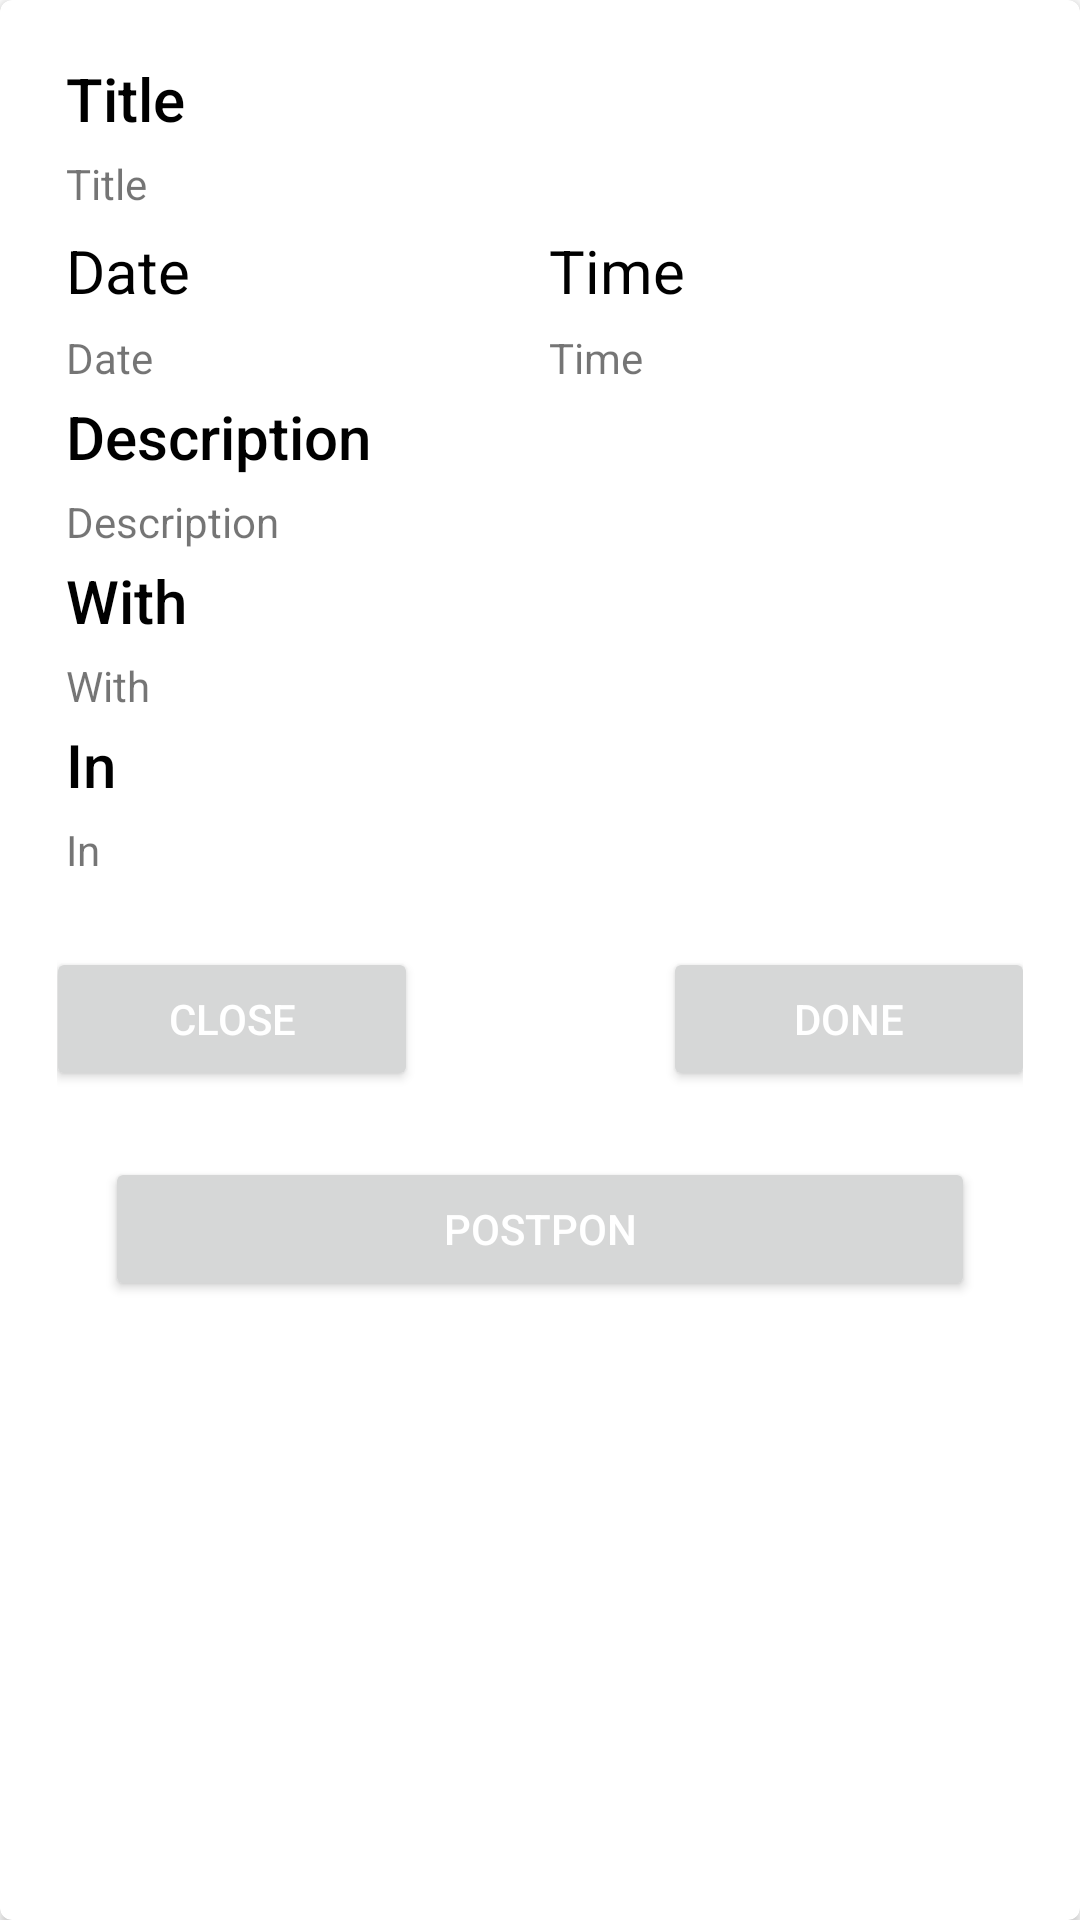

Android layout source for this screen:
<!-- AndroidManifest.xml: application theme Theme.DatesReminderApp -->
<!-- res/layout/todo_note_rv_item.xml -->
<?xml version="1.0" encoding="utf-8"?>
<androidx.cardview.widget.CardView xmlns:android="http://schemas.android.com/apk/res/android"
    xmlns:app="http://schemas.android.com/apk/res-auto"
    xmlns:tools="http://schemas.android.com/tools"
    android:id="@+id/color"
    android:layout_width="match_parent"
    android:layout_height="wrap_content"
    android:layout_margin="5dp"
    android:elevation="8dp"
    app:cardCornerRadius="4dp">

    <LinearLayout
        android:padding="16dp"
        android:layout_width="match_parent"
        android:layout_height="wrap_content"
        android:layout_margin="3dp"
        android:orientation="vertical">

        
        <TextView
            android:layout_width="match_parent"
            android:layout_height="wrap_content"
            android:fontFamily="sans-serif"
            android:includeFontPadding="false"
            android:padding="3dp"
            android:text="Title"
            android:textColor="@color/black"
            android:textFontWeight="500"
            android:textSize="20sp"

            />

        <TextView
            android:id="@+id/id_title"
            android:layout_width="match_parent"
            android:layout_height="wrap_content"
            android:padding="3dp"
            android:text="Title "
            android:textColor="@color/gray" />

        <LinearLayout
            android:layout_width="match_parent"
            android:layout_height="wrap_content"
            android:orientation="horizontal"
            android:weightSum="2">

            
            <TextView
                android:layout_width="0dp"
                android:layout_height="wrap_content"
                android:layout_weight="1"
                android:padding="3dp"
                android:text="Date"
                android:textColor="@color/black"
                android:textFontWeight="500"
                android:textSize="20sp"

                />


            
            <TextView
                android:layout_width="0dp"
                android:layout_height="wrap_content"
                android:layout_weight="1"
                android:padding="3dp"
                android:text="Time"
                android:textColor="@color/black"
                android:textFontWeight="500"
                android:textSize="20sp"


                />

        </LinearLayout>
        <LinearLayout
            android:layout_width="match_parent"
            android:layout_height="wrap_content"
            android:orientation="horizontal"
            android:weightSum="2">

            
            <TextView
                android:id="@+id/id_date"
                android:layout_width="0dp"
                android:layout_height="wrap_content"
                android:layout_weight="1"
                android:padding="3dp"
                android:text="Date"
                android:textColor="@color/gray" />


            
            <TextView
                android:id="@+id/id_time"
                android:layout_width="0dp"
                android:layout_height="wrap_content"
                android:layout_weight="1"
                android:padding="3dp"
                android:text="Time"
                android:textColor="@color/gray" />

        </LinearLayout>

        
        <TextView
            android:layout_width="match_parent"
            android:layout_height="wrap_content"
            android:fontFamily="sans-serif"
            android:includeFontPadding="false"
            android:padding="3dp"
            android:text="Description"
            android:textColor="@color/black"
            android:textFontWeight="500"
            android:textSize="20sp" />

        <TextView
            android:id="@+id/id_description"
            android:layout_width="match_parent"
            android:layout_height="wrap_content"
            android:layout_weight="1"
            android:padding="3dp"
            android:text="Description"

            android:textColor="@color/gray" />

        <TextView
            android:layout_width="match_parent"
            android:layout_height="wrap_content"
            android:fontFamily="sans-serif"
            android:includeFontPadding="false"
            android:padding="3dp"
            android:text="With"
            android:textColor="@color/black"
            android:textFontWeight="500"
            android:textSize="20sp" />

        <TextView
            android:id="@+id/id_agentName"
            android:layout_width="match_parent"
            android:layout_height="wrap_content"
            android:layout_weight="1"
            android:padding="3dp"
            android:text="With"
            android:textColor="@color/gray" />

        <TextView
            android:layout_width="match_parent"
            android:layout_height="wrap_content"
            android:fontFamily="sans-serif"
            android:includeFontPadding="false"
            android:padding="3dp"
            android:text="In"
            android:textColor="@color/black"
            android:textFontWeight="500"
            android:textSize="20sp" />

        <TextView
            android:id="@+id/id_dependencyName"
            android:layout_width="match_parent"
            android:layout_height="wrap_content"
            android:layout_weight="1"
            android:imeActionLabel="hi"
            android:padding="3dp"
            android:text="In "
            android:textColor="@color/gray" />

        <androidx.constraintlayout.widget.ConstraintLayout
            android:layout_width="match_parent"
            android:layout_height="90dp"
            android:paddingTop="20dp">

            <Button
                android:id="@+id/id_close"
                android:layout_width="124dp"
                android:layout_height="wrap_content"
                android:layout_marginStart="24dp"
                android:layout_marginEnd="82dp"
                android:text="Close"
                app:layout_constraintEnd_toStartOf="@+id/id_done"
                app:layout_constraintStart_toStartOf="parent"
                tools:layout_editor_absoluteY="10dp" />

            <Button
                android:id="@+id/id_done"
                android:layout_width="124dp"
                android:layout_height="wrap_content"
                android:layout_marginEnd="24dp"
                android:text="Done"
                app:layout_constraintEnd_toEndOf="parent"
                app:layout_constraintStart_toEndOf="@+id/id_close"
                tools:layout_editor_absoluteY="10dp" />
        </androidx.constraintlayout.widget.ConstraintLayout>

        <androidx.constraintlayout.widget.ConstraintLayout
            android:layout_width="match_parent"
            android:layout_height="60dp">

            <Button
                android:id="@+id/id_postpon"
                android:layout_width="0dp"
                android:layout_height="wrap_content"
                android:layout_marginStart="16dp"
                android:layout_marginEnd="16dp"
                android:text="Postpon"
                app:layout_constraintEnd_toEndOf="parent"
                app:layout_constraintHorizontal_bias="0.498"
                app:layout_constraintStart_toStartOf="parent"
                tools:layout_editor_absoluteY="6dp" />

        </androidx.constraintlayout.widget.ConstraintLayout>


    </LinearLayout>

</androidx.cardview.widget.CardView>
<!-- resources referenced by this layout -->
<resources>
  <color name="black">#FF000000</color>
  <style name="Theme.DatesReminderApp" parent="Base.Theme.DatesReminderApp" />
  <style name="Base.Theme.DatesReminderApp" parent="Theme.MaterialComponents.DayNight.NoActionBar">
          
           <item name="colorPrimary">@color/blue_blood</item>
          <item name="colorPrimaryVariant">@color/white</item>
          <item name="android:textColorPrimary">@color/white</item>
          <item name="android:statusBarColor">@color/blue_blood</item>
  
      </style>
  <color name="blue_blood">#607274</color>
  <color name="white">#FFFFFFFF</color>
</resources>
